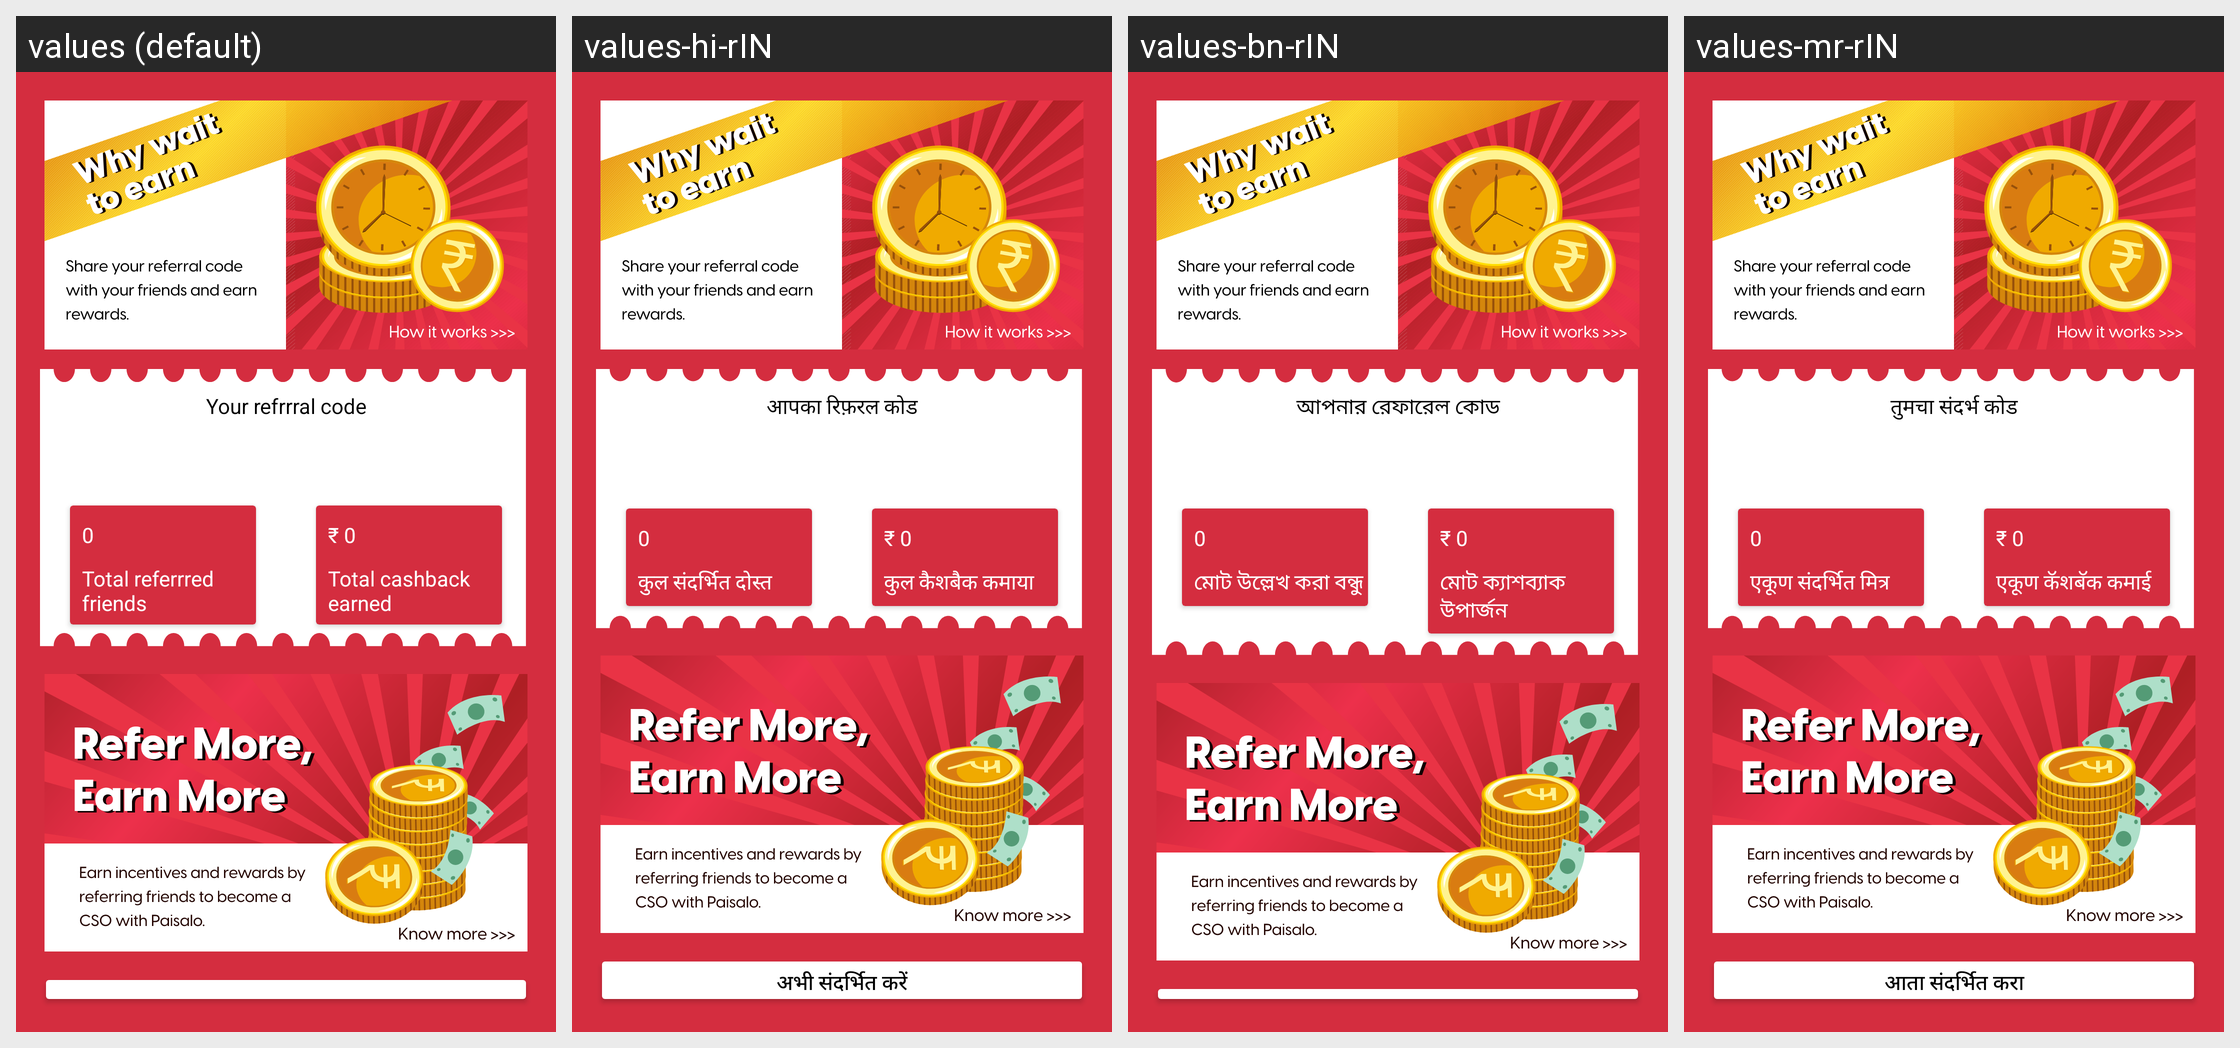

For this localized Android screen grid, give each drawn string resource with its value in every locale shown.
Android screen res/layout/activity_refer_and_ean.xml rendered under 4 locales, left to right: values (default), values-hi-rIN, values-bn-rIN, values-mr-rIN. Device: Nexus 5 (rendered at 1080×1920; each locale shown at half size, 540×960, under a caption strip naming it); theme Theme.NewInternalSourcingApp.
Other locales in the repository, not shown: values-en-rIN.
Strings drawn on this screen, with the default value and each locale's value (text and hints the layout hard-codes, and strings that could not be matched under every locale, appear in the picture but are not listed):

refferal_code
  values: Your refrrral code
  values-hi-rIN: आपका रिफ़रल कोड
  values-bn-rIN: আপনার রেফারেল কোড
  values-mr-rIN: तुमचा संदर्भ कोड

total_referrred_friends
  values: Total referrred friends
  values-hi-rIN: कुल संदर्भित दोस्त
  values-bn-rIN: মোট উল্লেখ করা বন্ধু
  values-mr-rIN: एकूण संदर्भित मित्र

total_cashback_earned
  values: Total cashback earned
  values-hi-rIN: कुल कैशबैक कमाया
  values-bn-rIN: মোট ক্যাশব্যাক উপার্জন
  values-mr-rIN: एकूण कॅशबॅक कमाई
